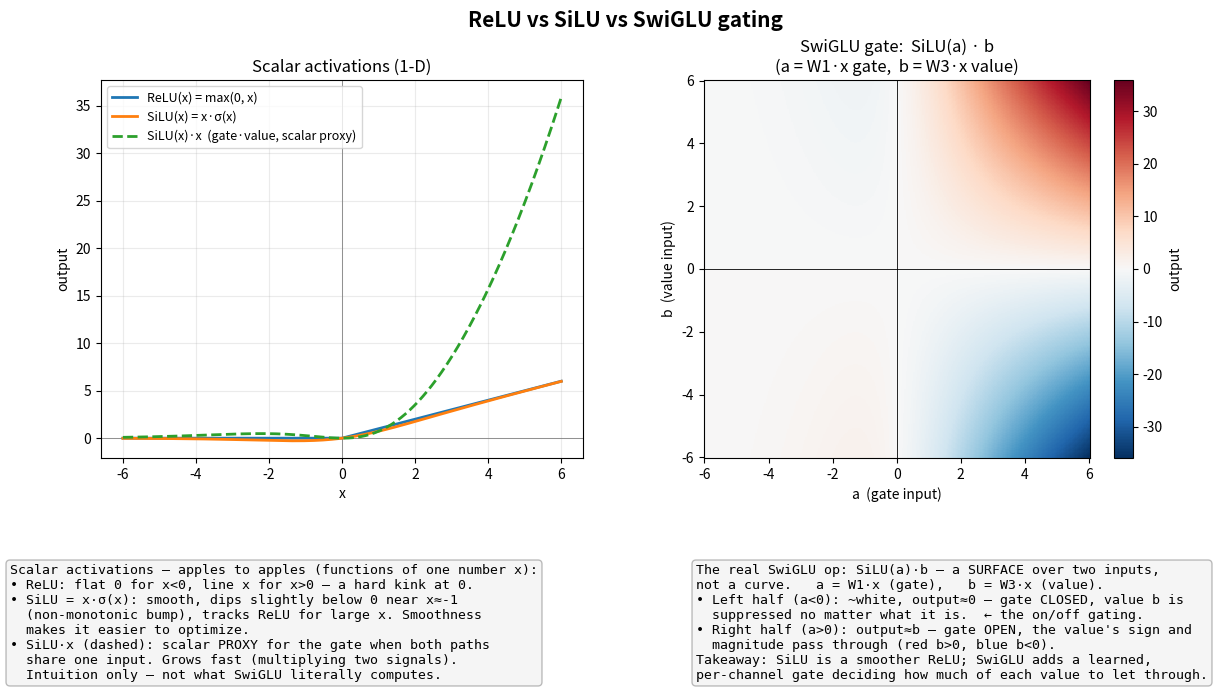

Here is the Python script that generated this plot: (Note: this script raises an exception after producing the figure.)
"""Compare ReLU / SiLU (scalar activations) with the SwiGLU gating surface.

Run with:  uv run --with matplotlib python scripts/plot_activations.py
Writes:    scripts/activations_comparison.png
"""

import numpy as np
import matplotlib.pyplot as plt


def relu(x):
    return np.maximum(0.0, x)


def sigmoid(x):
    return 1.0 / (1.0 + np.exp(-x))


def silu(x):
    return x * sigmoid(x)


fig, (ax1, ax2) = plt.subplots(1, 2, figsize=(14, 7))
# Leave room at the bottom for the explanatory text blocks.
fig.subplots_adjust(bottom=0.34, top=0.88, wspace=0.25)

# --- Left: 1-D scalar activations (directly comparable) ---
x = np.linspace(-6, 6, 400)
ax1.axhline(0, color="gray", lw=0.6)
ax1.axvline(0, color="gray", lw=0.6)
ax1.plot(x, relu(x), label="ReLU(x) = max(0, x)", lw=2)
ax1.plot(x, silu(x), label="SiLU(x) = x·σ(x)", lw=2)
# The scalar "Swish-style gate*value" with identity weights, for intuition only.
ax1.plot(x, silu(x) * x, label="SiLU(x)·x  (gate·value, scalar proxy)",
         lw=2, ls="--")
ax1.set_title("Scalar activations (1-D)")
ax1.set_xlabel("x")
ax1.set_ylabel("output")
ax1.legend(loc="upper left", fontsize=9)
ax1.grid(alpha=0.25)

# --- Right: SwiGLU is gating over TWO inputs: SiLU(a) ⊙ b ---
# a = W1·x  (gate path),  b = W3·x  (value path).
a = np.linspace(-6, 6, 300)
b = np.linspace(-6, 6, 300)
A, B = np.meshgrid(a, b)
Z = silu(A) * B  # the elementwise op inside SwiGLU (before W2)

vmax = np.abs(Z).max()
im = ax2.pcolormesh(A, B, Z, cmap="RdBu_r", vmin=-vmax, vmax=vmax, shading="auto")
ax2.axhline(0, color="k", lw=0.6)
ax2.axvline(0, color="k", lw=0.6)
ax2.set_title("SwiGLU gate:  SiLU(a) · b\n(a = W1·x gate,  b = W3·x value)")
ax2.set_xlabel("a  (gate input)")
ax2.set_ylabel("b  (value input)")
fig.colorbar(im, ax=ax2, label="output")

fig.suptitle("ReLU vs SiLU vs SwiGLU gating", fontsize=15, fontweight="bold")

# --- Explanatory text under each panel (kept with the figure as study notes) ---
left_text = (
    "Scalar activations — apples to apples (functions of one number x):\n"
    "• ReLU: flat 0 for x<0, line x for x>0 — a hard kink at 0.\n"
    "• SiLU = x·σ(x): smooth, dips slightly below 0 near x≈-1\n"
    "  (non-monotonic bump), tracks ReLU for large x. Smoothness\n"
    "  makes it easier to optimize.\n"
    "• SiLU·x (dashed): scalar PROXY for the gate when both paths\n"
    "  share one input. Grows fast (multiplying two signals).\n"
    "  Intuition only — not what SwiGLU literally computes."
)
right_text = (
    "The real SwiGLU op: SiLU(a)·b — a SURFACE over two inputs,\n"
    "not a curve.   a = W1·x (gate),   b = W3·x (value).\n"
    "• Left half (a<0): ~white, output≈0 — gate CLOSED, value b is\n"
    "  suppressed no matter what it is.  ← the on/off gating.\n"
    "• Right half (a>0): output≈b — gate OPEN, the value's sign and\n"
    "  magnitude pass through (red b>0, blue b<0).\n"
    "Takeaway: SiLU is a smoother ReLU; SwiGLU adds a learned,\n"
    "per-channel gate deciding how much of each value to let through."
)
box = dict(boxstyle="round", facecolor="#f5f5f5", edgecolor="#bbbbbb")
fig.text(0.06, 0.02, left_text, fontsize=9.5, va="bottom", ha="left",
         family="monospace", bbox=box)
fig.text(0.55, 0.02, right_text, fontsize=9.5, va="bottom", ha="left",
         family="monospace", bbox=box)

out = "scripts/activations_comparison.png"
fig.savefig(out, dpi=130)
print(f"wrote {out}")
